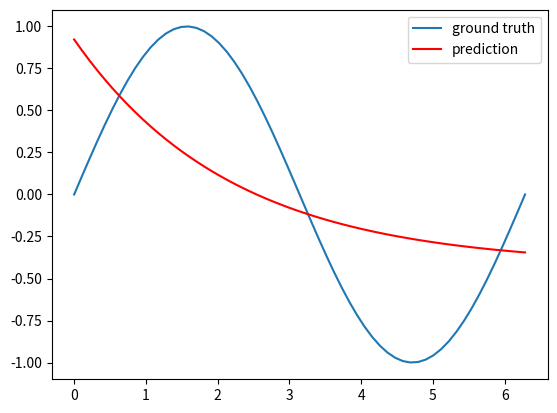

Reproduce this figure in Python.
import numpy as np
import matplotlib.pyplot as plt

class MLP:
    def __init__(self,hidden_node=3):
        self.input_node=1;self.hidden_node=hidden_node; self.output_node=1
        self.w1=np.random.rand(self.hidden_node,self.input_node)
        self.b1=np.random.rand(self.hidden_node,1)
        self.w2=np.random.rand(self.output_node,self.hidden_node)
        self.b2=np.random.rand(self.output_node,1)

    def sigmoid(self,x):
        return (1+np.exp(-x))

    def d_sigmoid(self,x):
        return self.sigmoid(x)*(1-self.sigmoid(x))

    def train(self,train_X,train_y,alpha=0.1,max_iter=500):
        np.random.seed(0)
        input_node=self.input_node; hidden_node=self.hidden_node
        output_node=self.output_node; alpha=alpha; max_iter=max_iter

        for iter in range(1,max_iter):
            for i in range(n_train):
                z1=np.dot(self.w1,train_x[i].reshape(1,1))+self.b1
                a1=self.sigmoid(z1)
                z2=np.dot(self.w2,a1)+self.b2
                y_hat=z2
                y_hat_list[i]=y_hat
                e=0.5*(train_y[i]-y_hat)**2
                dy=-(train_y[i]-y_hat)
                dz2=1
                dw2=a1.T
                delta_w2=dy*dz2*dw2
                delta_b2=dy*e
                da1=self.w2.T
                dz1=self.d_sigmoid(z1)
                dw1=train_x[i].T
                delta_w1=dy*dz2*da1*dz1*dw1
                delta_b1=dy*dz2*da1*dz1
                self.w2-=alpha*delta_w2
                self.b2 -=alpha*delta_b2
                self.w1-=alpha*delta_w1
                self.b1 -=alpha*delta_b1

    def predict(self,test_x):
        for i in range(n_test):
            z1=np.dot(self.w1,test_x[i].reshape(1,1))+self.b1
            a1=self.sigmoid(z1)
            z2=np.dot(self.w2,a1)+self.b2
            y_hat=z2
            y_hat_list[i]=y_hat
        return y_hat_list



n_train=20
train_x=np.linspace(0,np.pi*2,n_train)
train_y=np.sin(train_x)

n_test=60
test_x=np.linspace(0,np.pi*2,n_test)
test_y=np.sin(test_x)
y_hat_list=np.zeros(n_test)

mlp=MLP(hidden_node=4)
mlp.train(train_x,train_y,max_iter=600)
plt.plot(test_x,test_y,label='ground truth')

y_hat_list=mlp.predict(test_x)
plt.plot(test_x,y_hat_list,'-r',label='prediction')
plt.legend()
plt.show()